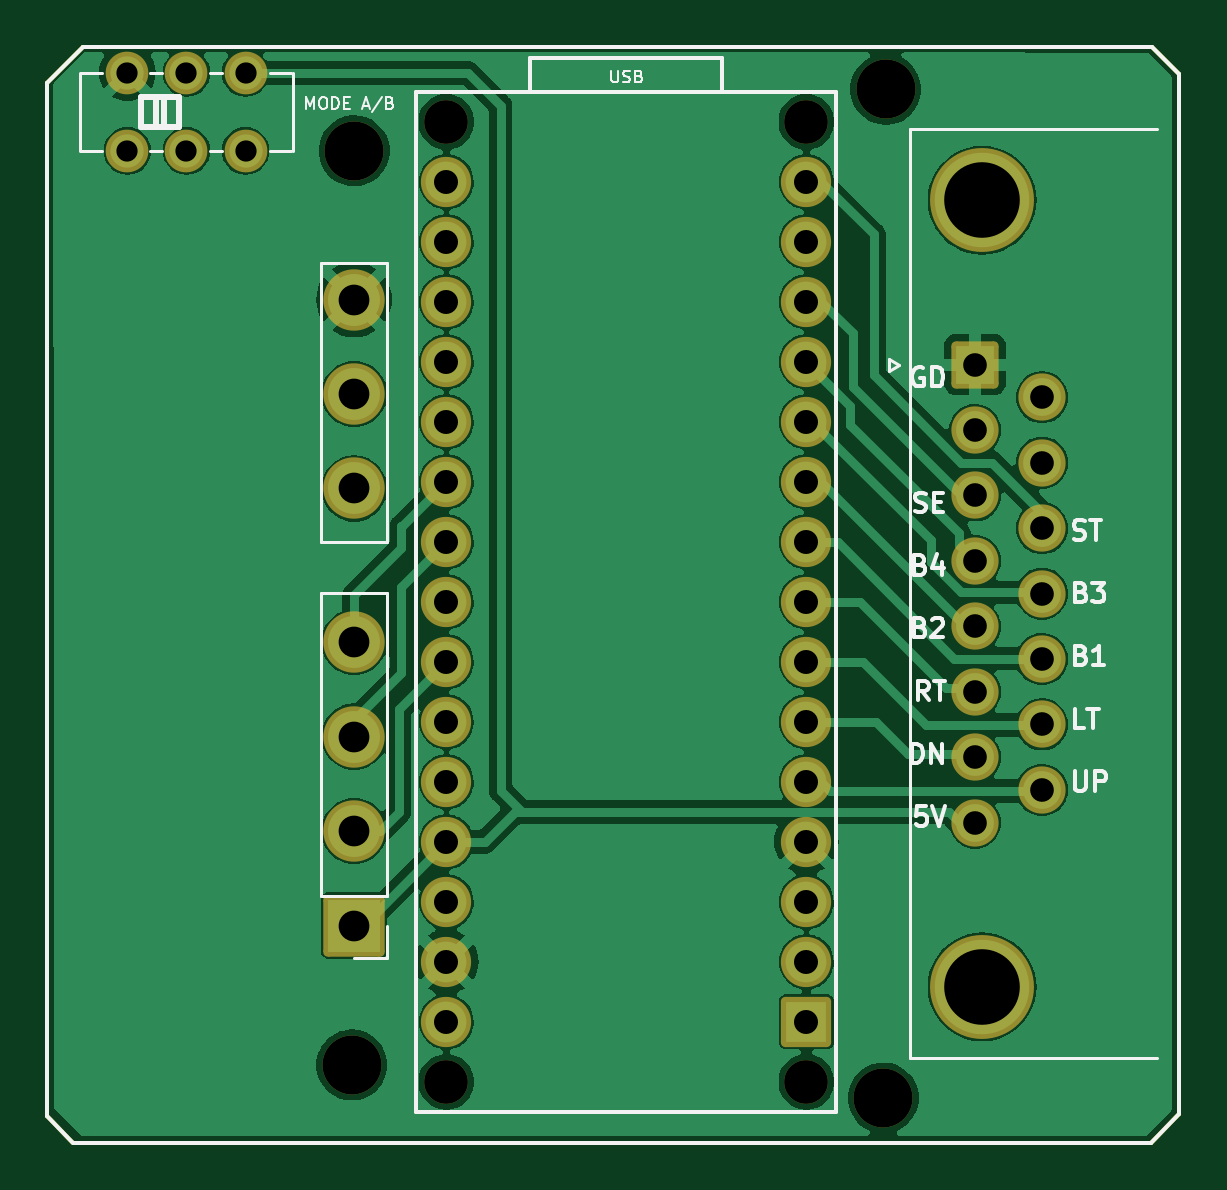
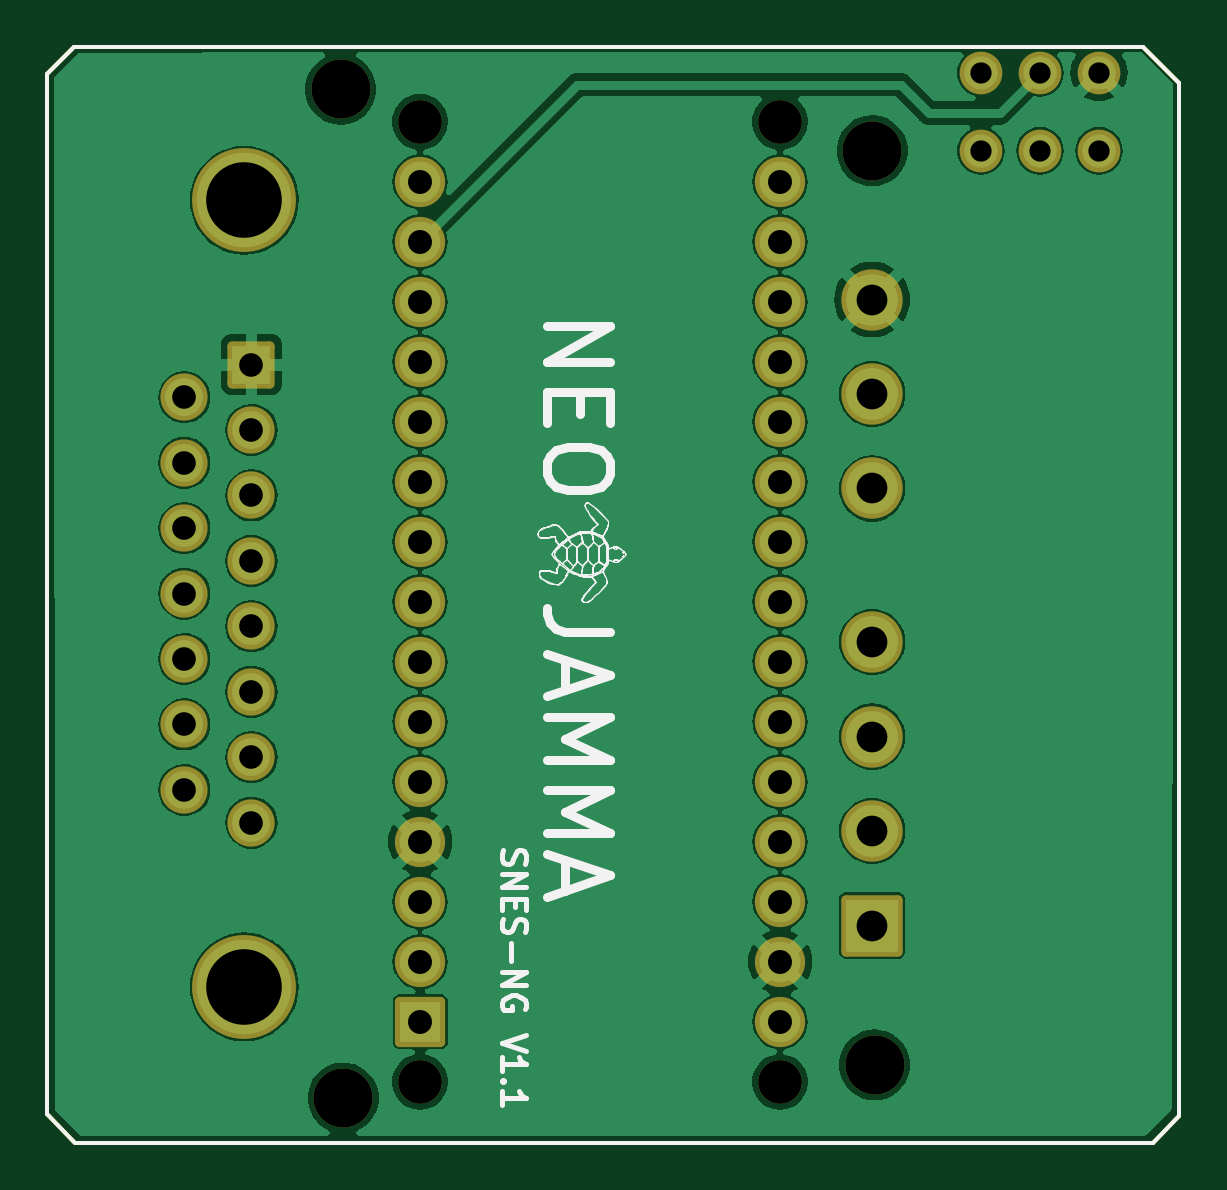
Circuit board: 9 layer files. Board 47.9 x 46.4 mm.
- bottom_copper: ControllerToJamma-B_Cu.gbl (99516 bytes)
- bottom_mask: ControllerToJamma-B_Mask.gbs (3905 bytes)
- bottom_silk: ControllerToJamma-B_Silkscreen.gbo (51098 bytes)
- outline: ControllerToJamma-Edge_Cuts.gm1 (950 bytes)
- top_copper: ControllerToJamma-F_Cu.gtl (95141 bytes)
- top_mask: ControllerToJamma-F_Mask.gts (3905 bytes)
- top_silk: ControllerToJamma-F_Silkscreen.gto (26477 bytes)
- drill: ControllerToJamma-NPTH.drl (526 bytes)
- drill: ControllerToJamma-PTH.drl (1519 bytes)

=== bottom_copper: ControllerToJamma-B_Cu.gbl (99516 bytes, source omitted) ===
=== bottom_mask: ControllerToJamma-B_Mask.gbs ===
%TF.GenerationSoftware,KiCad,Pcbnew,7.0.2*%
%TF.CreationDate,2025-03-23T10:17:30-04:00*%
%TF.ProjectId,ControllerToJamma,436f6e74-726f-46c6-9c65-72546f4a616d,rev?*%
%TF.SameCoordinates,Original*%
%TF.FileFunction,Soldermask,Bot*%
%TF.FilePolarity,Negative*%
%FSLAX46Y46*%
G04 Gerber Fmt 4.6, Leading zero omitted, Abs format (unit mm)*
G04 Created by KiCad (PCBNEW 7.0.2) date 2025-03-23 10:17:30*
%MOMM*%
%LPD*%
G01*
G04 APERTURE LIST*
G04 Aperture macros list*
%AMRoundRect*
0 Rectangle with rounded corners*
0 $1 Rounding radius*
0 $2 $3 $4 $5 $6 $7 $8 $9 X,Y pos of 4 corners*
0 Add a 4 corners polygon primitive as box body*
4,1,4,$2,$3,$4,$5,$6,$7,$8,$9,$2,$3,0*
0 Add four circle primitives for the rounded corners*
1,1,$1+$1,$2,$3*
1,1,$1+$1,$4,$5*
1,1,$1+$1,$6,$7*
1,1,$1+$1,$8,$9*
0 Add four rect primitives between the rounded corners*
20,1,$1+$1,$2,$3,$4,$5,0*
20,1,$1+$1,$4,$5,$6,$7,0*
20,1,$1+$1,$6,$7,$8,$9,0*
20,1,$1+$1,$8,$9,$2,$3,0*%
G04 Aperture macros list end*
%ADD10RoundRect,0.200000X1.100000X1.100000X-1.100000X1.100000X-1.100000X-1.100000X1.100000X-1.100000X0*%
%ADD11C,2.600000*%
%ADD12C,4.400000*%
%ADD13RoundRect,0.200000X0.800000X-0.800000X0.800000X0.800000X-0.800000X0.800000X-0.800000X-0.800000X0*%
%ADD14C,2.000000*%
%ADD15C,1.850000*%
%ADD16C,2.127200*%
%ADD17RoundRect,0.200000X0.863600X0.863600X-0.863600X0.863600X-0.863600X-0.863600X0.863600X-0.863600X0*%
%ADD18C,1.808000*%
%ADD19C,2.500000*%
%TA.AperFunction,Profile*%
%ADD20C,0.150000*%
%TD*%
G04 APERTURE END LIST*
D10*
%TO.C,J2*%
X139200000Y-117200000D03*
D11*
X139200000Y-113200000D03*
X139200000Y-109200000D03*
X139200000Y-105200000D03*
X139200000Y-98700000D03*
X139200000Y-94700000D03*
X139200000Y-90700000D03*
%TD*%
D12*
%TO.C,J3*%
X165780000Y-119800000D03*
X165780000Y-86500000D03*
D13*
X165480000Y-93455000D03*
D14*
X165480000Y-96225000D03*
X165480000Y-98995000D03*
X165480000Y-101765000D03*
X165480000Y-104535000D03*
X165480000Y-107305000D03*
X165480000Y-110075000D03*
X165480000Y-112845000D03*
X168320000Y-94840000D03*
X168320000Y-97610000D03*
X168320000Y-100380000D03*
X168320000Y-103150000D03*
X168320000Y-105920000D03*
X168320000Y-108690000D03*
X168320000Y-111460000D03*
%TD*%
D15*
%TO.C,XA1*%
X158340000Y-123820000D03*
X158340000Y-83180000D03*
X143100000Y-123820000D03*
X143100000Y-83180000D03*
D16*
X143100000Y-88260000D03*
X143100000Y-113660000D03*
X143100000Y-93340000D03*
X143100000Y-95880000D03*
X143100000Y-98420000D03*
X143100000Y-100960000D03*
X143100000Y-103500000D03*
X143100000Y-106040000D03*
X143100000Y-108580000D03*
X143100000Y-111120000D03*
X143100000Y-90800000D03*
X158340000Y-118740000D03*
D17*
X158340000Y-121280000D03*
D16*
X158340000Y-111120000D03*
X158340000Y-108580000D03*
X158340000Y-106040000D03*
X158340000Y-103500000D03*
X158340000Y-100960000D03*
X158340000Y-98420000D03*
X158340000Y-95880000D03*
X158340000Y-93340000D03*
X158340000Y-90800000D03*
X158340000Y-88260000D03*
X158340000Y-85720000D03*
X143100000Y-85720000D03*
X158340000Y-113660000D03*
X143100000Y-118740000D03*
X158340000Y-116200000D03*
X143100000Y-116200000D03*
X143100000Y-121280000D03*
%TD*%
D18*
%TO.C,SW1*%
X134600000Y-84400000D03*
X132100000Y-84400000D03*
X129600000Y-84400000D03*
X134600000Y-81100000D03*
X132100000Y-81100000D03*
X129600000Y-81100000D03*
%TD*%
D19*
%TO.C,H1*%
X139200000Y-84400000D03*
%TD*%
%TO.C,H4*%
X161600000Y-124500000D03*
%TD*%
%TO.C,H2*%
X139100000Y-123100000D03*
%TD*%
%TO.C,H3*%
X161700000Y-81800000D03*
%TD*%
D20*
X127370000Y-126395000D02*
X172920000Y-126395000D01*
X126195000Y-125271000D02*
X126195000Y-81531000D01*
X127370000Y-126394000D02*
X127318000Y-126394000D01*
X174132000Y-81148000D02*
X172979000Y-79995000D01*
X127737000Y-79994000D02*
X172977000Y-79994000D01*
X126197000Y-125273000D02*
X127317000Y-126393000D01*
X127734000Y-79995000D02*
X126195000Y-81534000D01*
X172928000Y-126397000D02*
X174128000Y-125197000D01*
X174128000Y-125198000D02*
X174128000Y-81148000D01*
M02*

=== bottom_silk: ControllerToJamma-B_Silkscreen.gbo (51098 bytes, source omitted) ===
=== outline: ControllerToJamma-Edge_Cuts.gm1 ===
%TF.GenerationSoftware,KiCad,Pcbnew,7.0.2*%
%TF.CreationDate,2025-03-23T10:17:30-04:00*%
%TF.ProjectId,ControllerToJamma,436f6e74-726f-46c6-9c65-72546f4a616d,rev?*%
%TF.SameCoordinates,Original*%
%TF.FileFunction,Profile,NP*%
%FSLAX46Y46*%
G04 Gerber Fmt 4.6, Leading zero omitted, Abs format (unit mm)*
G04 Created by KiCad (PCBNEW 7.0.2) date 2025-03-23 10:17:30*
%MOMM*%
%LPD*%
G01*
G04 APERTURE LIST*
%TA.AperFunction,Profile*%
%ADD10C,0.150000*%
%TD*%
G04 APERTURE END LIST*
D10*
X127370000Y-126395000D02*
X172920000Y-126395000D01*
X126195000Y-125271000D02*
X126195000Y-81531000D01*
X127370000Y-126394000D02*
X127318000Y-126394000D01*
X174132000Y-81148000D02*
X172979000Y-79995000D01*
X127737000Y-79994000D02*
X172977000Y-79994000D01*
X126197000Y-125273000D02*
X127317000Y-126393000D01*
X127734000Y-79995000D02*
X126195000Y-81534000D01*
X172928000Y-126397000D02*
X174128000Y-125197000D01*
X174128000Y-125198000D02*
X174128000Y-81148000D01*
M02*

=== top_copper: ControllerToJamma-F_Cu.gtl (95141 bytes, source omitted) ===
=== top_mask: ControllerToJamma-F_Mask.gts ===
%TF.GenerationSoftware,KiCad,Pcbnew,7.0.2*%
%TF.CreationDate,2025-03-23T10:17:30-04:00*%
%TF.ProjectId,ControllerToJamma,436f6e74-726f-46c6-9c65-72546f4a616d,rev?*%
%TF.SameCoordinates,Original*%
%TF.FileFunction,Soldermask,Top*%
%TF.FilePolarity,Negative*%
%FSLAX46Y46*%
G04 Gerber Fmt 4.6, Leading zero omitted, Abs format (unit mm)*
G04 Created by KiCad (PCBNEW 7.0.2) date 2025-03-23 10:17:30*
%MOMM*%
%LPD*%
G01*
G04 APERTURE LIST*
G04 Aperture macros list*
%AMRoundRect*
0 Rectangle with rounded corners*
0 $1 Rounding radius*
0 $2 $3 $4 $5 $6 $7 $8 $9 X,Y pos of 4 corners*
0 Add a 4 corners polygon primitive as box body*
4,1,4,$2,$3,$4,$5,$6,$7,$8,$9,$2,$3,0*
0 Add four circle primitives for the rounded corners*
1,1,$1+$1,$2,$3*
1,1,$1+$1,$4,$5*
1,1,$1+$1,$6,$7*
1,1,$1+$1,$8,$9*
0 Add four rect primitives between the rounded corners*
20,1,$1+$1,$2,$3,$4,$5,0*
20,1,$1+$1,$4,$5,$6,$7,0*
20,1,$1+$1,$6,$7,$8,$9,0*
20,1,$1+$1,$8,$9,$2,$3,0*%
G04 Aperture macros list end*
%ADD10RoundRect,0.200000X1.100000X1.100000X-1.100000X1.100000X-1.100000X-1.100000X1.100000X-1.100000X0*%
%ADD11C,2.600000*%
%ADD12C,4.400000*%
%ADD13RoundRect,0.200000X0.800000X-0.800000X0.800000X0.800000X-0.800000X0.800000X-0.800000X-0.800000X0*%
%ADD14C,2.000000*%
%ADD15C,1.850000*%
%ADD16C,2.127200*%
%ADD17RoundRect,0.200000X0.863600X0.863600X-0.863600X0.863600X-0.863600X-0.863600X0.863600X-0.863600X0*%
%ADD18C,1.808000*%
%ADD19C,2.500000*%
%TA.AperFunction,Profile*%
%ADD20C,0.150000*%
%TD*%
G04 APERTURE END LIST*
D10*
%TO.C,J2*%
X139200000Y-117200000D03*
D11*
X139200000Y-113200000D03*
X139200000Y-109200000D03*
X139200000Y-105200000D03*
X139200000Y-98700000D03*
X139200000Y-94700000D03*
X139200000Y-90700000D03*
%TD*%
D12*
%TO.C,J3*%
X165780000Y-119800000D03*
X165780000Y-86500000D03*
D13*
X165480000Y-93455000D03*
D14*
X165480000Y-96225000D03*
X165480000Y-98995000D03*
X165480000Y-101765000D03*
X165480000Y-104535000D03*
X165480000Y-107305000D03*
X165480000Y-110075000D03*
X165480000Y-112845000D03*
X168320000Y-94840000D03*
X168320000Y-97610000D03*
X168320000Y-100380000D03*
X168320000Y-103150000D03*
X168320000Y-105920000D03*
X168320000Y-108690000D03*
X168320000Y-111460000D03*
%TD*%
D15*
%TO.C,XA1*%
X158340000Y-123820000D03*
X158340000Y-83180000D03*
X143100000Y-123820000D03*
X143100000Y-83180000D03*
D16*
X143100000Y-88260000D03*
X143100000Y-113660000D03*
X143100000Y-93340000D03*
X143100000Y-95880000D03*
X143100000Y-98420000D03*
X143100000Y-100960000D03*
X143100000Y-103500000D03*
X143100000Y-106040000D03*
X143100000Y-108580000D03*
X143100000Y-111120000D03*
X143100000Y-90800000D03*
X158340000Y-118740000D03*
D17*
X158340000Y-121280000D03*
D16*
X158340000Y-111120000D03*
X158340000Y-108580000D03*
X158340000Y-106040000D03*
X158340000Y-103500000D03*
X158340000Y-100960000D03*
X158340000Y-98420000D03*
X158340000Y-95880000D03*
X158340000Y-93340000D03*
X158340000Y-90800000D03*
X158340000Y-88260000D03*
X158340000Y-85720000D03*
X143100000Y-85720000D03*
X158340000Y-113660000D03*
X143100000Y-118740000D03*
X158340000Y-116200000D03*
X143100000Y-116200000D03*
X143100000Y-121280000D03*
%TD*%
D18*
%TO.C,SW1*%
X134600000Y-84400000D03*
X132100000Y-84400000D03*
X129600000Y-84400000D03*
X134600000Y-81100000D03*
X132100000Y-81100000D03*
X129600000Y-81100000D03*
%TD*%
D19*
%TO.C,H1*%
X139200000Y-84400000D03*
%TD*%
%TO.C,H4*%
X161600000Y-124500000D03*
%TD*%
%TO.C,H2*%
X139100000Y-123100000D03*
%TD*%
%TO.C,H3*%
X161700000Y-81800000D03*
%TD*%
D20*
X127370000Y-126395000D02*
X172920000Y-126395000D01*
X126195000Y-125271000D02*
X126195000Y-81531000D01*
X127370000Y-126394000D02*
X127318000Y-126394000D01*
X174132000Y-81148000D02*
X172979000Y-79995000D01*
X127737000Y-79994000D02*
X172977000Y-79994000D01*
X126197000Y-125273000D02*
X127317000Y-126393000D01*
X127734000Y-79995000D02*
X126195000Y-81534000D01*
X172928000Y-126397000D02*
X174128000Y-125197000D01*
X174128000Y-125198000D02*
X174128000Y-81148000D01*
M02*

=== top_silk: ControllerToJamma-F_Silkscreen.gto (26477 bytes, source omitted) ===
=== drill: ControllerToJamma-NPTH.drl ===
M48
; DRILL file {KiCad 7.0.2} date Sun Mar 23 10:17:28 2025
; FORMAT={-:-/ absolute / inch / decimal}
; #@! TF.CreationDate,2025-03-23T10:17:28-04:00
; #@! TF.GenerationSoftware,Kicad,Pcbnew,7.0.2
; #@! TF.FileFunction,NonPlated,1,2,NPTH
FMAT,2
INCH
; #@! TA.AperFunction,NonPlated,NPTH,ComponentDrill
T1C0.0728
; #@! TA.AperFunction,NonPlated,NPTH,ComponentDrill
T2C0.0984
%
G90
G05
T1
X5.6339Y-3.2748
X5.6339Y-4.8748
X6.2339Y-3.2748
X6.2339Y-4.8748
T2
X5.4764Y-4.8465
X5.4803Y-3.3228
X6.3622Y-4.9016
X6.3661Y-3.2205
T0
M30

=== drill: ControllerToJamma-PTH.drl ===
M48
; DRILL file {KiCad 7.0.2} date Sun Mar 23 10:17:28 2025
; FORMAT={-:-/ absolute / inch / decimal}
; #@! TF.CreationDate,2025-03-23T10:17:28-04:00
; #@! TF.GenerationSoftware,Kicad,Pcbnew,7.0.2
; #@! TF.FileFunction,Plated,1,2,PTH
FMAT,2
INCH
; #@! TA.AperFunction,Plated,PTH,ComponentDrill
T1C0.0354
; #@! TA.AperFunction,Plated,PTH,ComponentDrill
T2C0.0394
; #@! TA.AperFunction,Plated,PTH,ComponentDrill
T3C0.0400
; #@! TA.AperFunction,Plated,PTH,ComponentDrill
T4C0.0512
; #@! TA.AperFunction,Plated,PTH,ComponentDrill
T5C0.1260
%
G90
G05
T1
X5.1024Y-3.1929
X5.1024Y-3.3228
X5.2008Y-3.1929
X5.2008Y-3.3228
X5.2992Y-3.1929
X5.2992Y-3.3228
T2
X6.515Y-3.6793
X6.515Y-3.7884
X6.515Y-3.8974
X6.515Y-4.0065
X6.515Y-4.1156
X6.515Y-4.2246
X6.515Y-4.3337
X6.515Y-4.4427
X6.6268Y-3.7339
X6.6268Y-3.8429
X6.6268Y-3.952
X6.6268Y-4.061
X6.6268Y-4.1701
X6.6268Y-4.2791
X6.6268Y-4.3882
T3
X5.6339Y-3.3748
X5.6339Y-3.4748
X5.6339Y-3.5748
X5.6339Y-3.6748
X5.6339Y-3.7748
X5.6339Y-3.8748
X5.6339Y-3.9748
X5.6339Y-4.0748
X5.6339Y-4.1748
X5.6339Y-4.2748
X5.6339Y-4.3748
X5.6339Y-4.4748
X5.6339Y-4.5748
X5.6339Y-4.6748
X5.6339Y-4.7748
X6.2339Y-3.3748
X6.2339Y-3.4748
X6.2339Y-3.5748
X6.2339Y-3.6748
X6.2339Y-3.7748
X6.2339Y-3.8748
X6.2339Y-3.9748
X6.2339Y-4.0748
X6.2339Y-4.1748
X6.2339Y-4.2748
X6.2339Y-4.3748
X6.2339Y-4.4748
X6.2339Y-4.5748
X6.2339Y-4.6748
X6.2339Y-4.7748
T4
X5.4803Y-3.5709
X5.4803Y-3.7283
X5.4803Y-3.8858
X5.4803Y-4.1417
X5.4803Y-4.2992
X5.4803Y-4.4567
X5.4803Y-4.6142
T5
X6.5268Y-3.4055
X6.5268Y-4.7165
T0
M30

